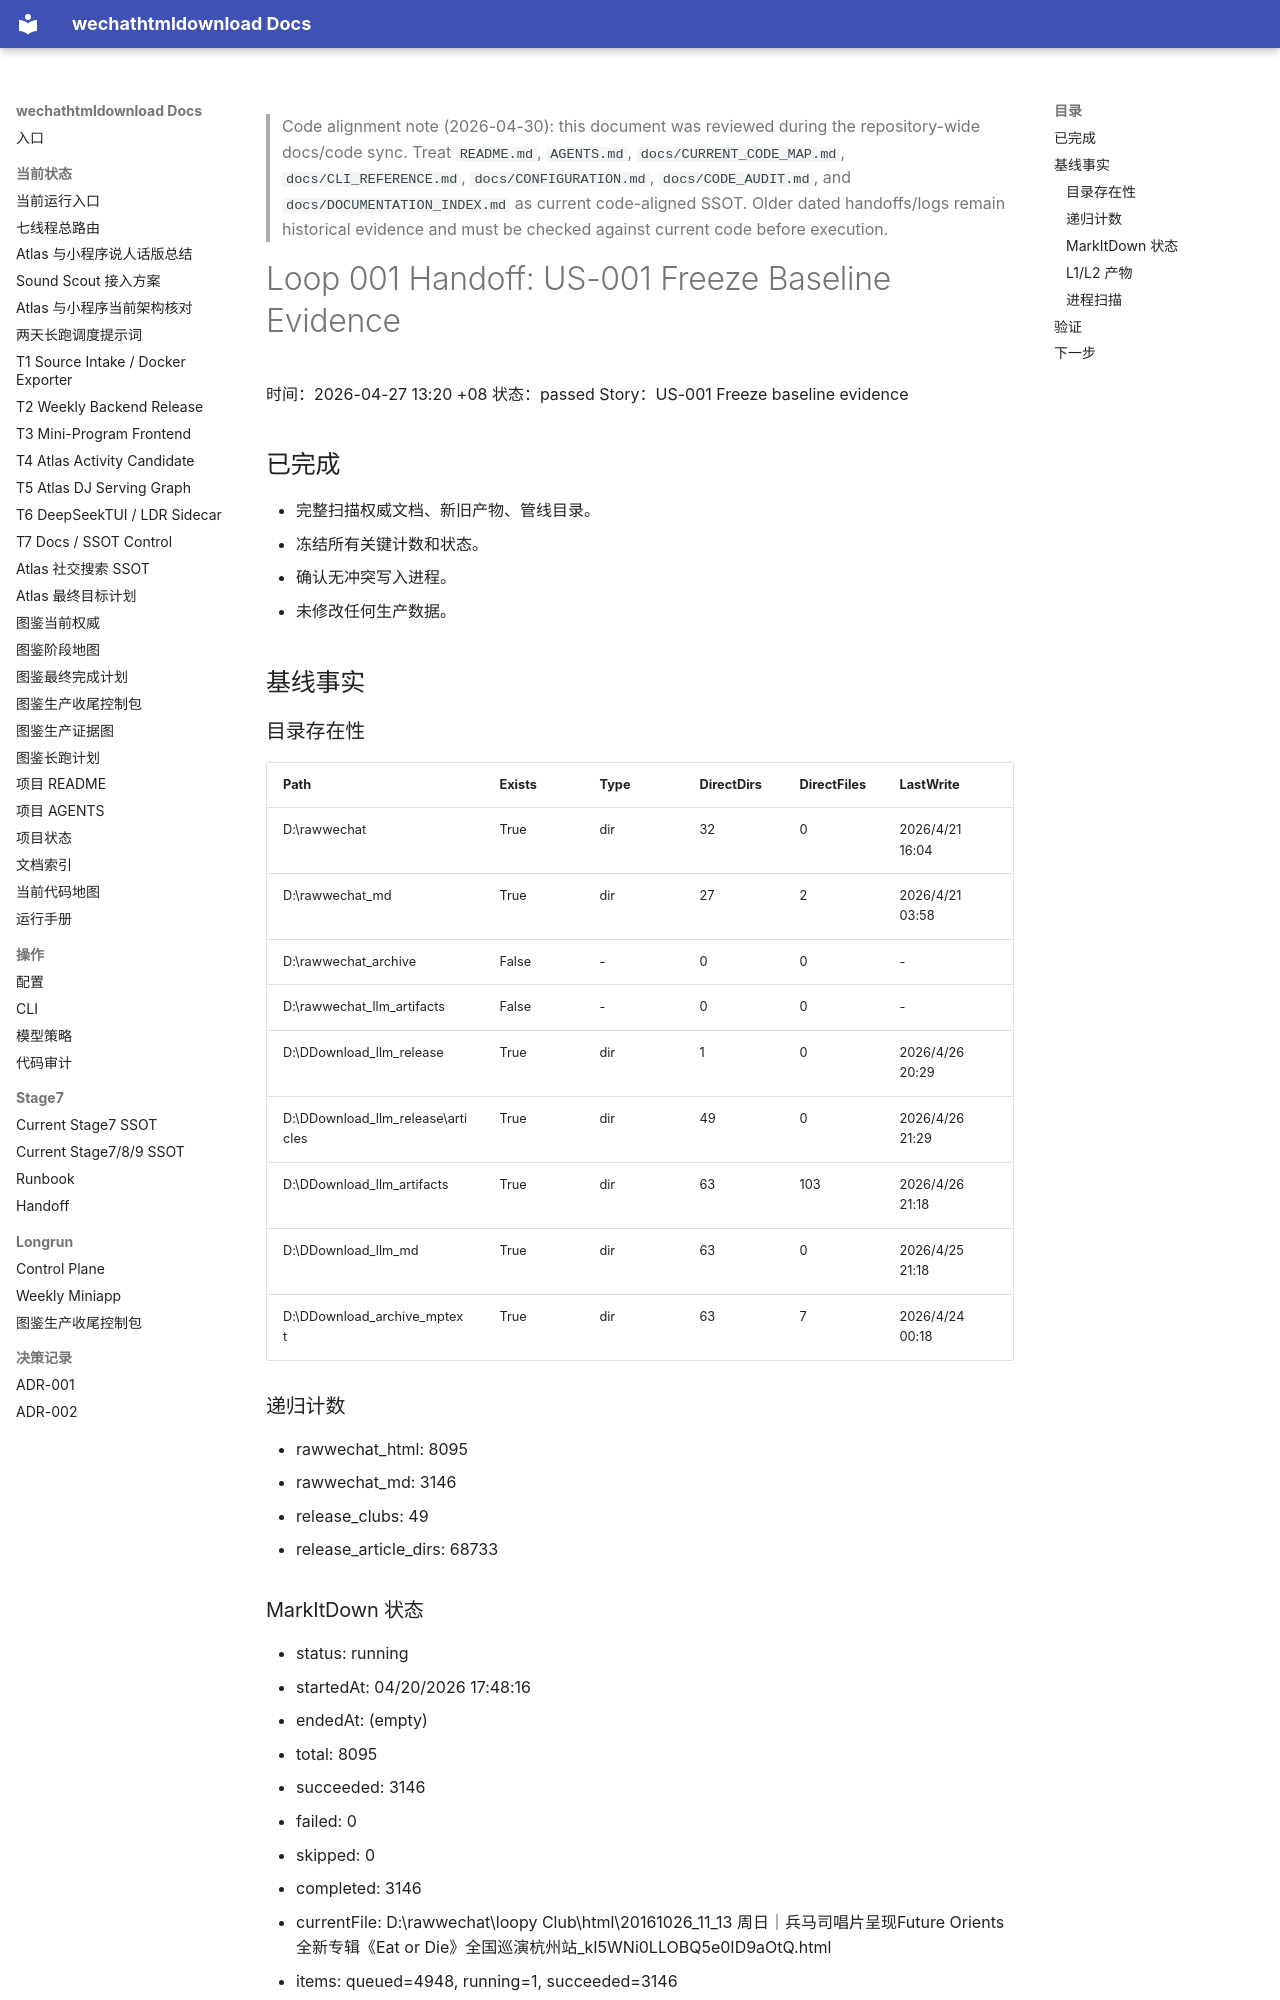

repository: yutianyu111602-glitch/wechathtmldownload · page: longrun/wechat-article-pipeline-week-run/loops/loop-001-handoff.html · generator: mkdocs

<!-- CODE_ALIGNMENT_2026_04_30_START -->
> Code alignment note (2026-04-30): this document was reviewed during the repository-wide docs/code sync. Treat `README.md`, `AGENTS.md`, `docs/CURRENT_CODE_MAP.md`, `docs/CLI_REFERENCE.md`, `docs/CONFIGURATION.md`, `docs/CODE_AUDIT.md`, and `docs/DOCUMENTATION_INDEX.md` as current code-aligned SSOT. Older dated handoffs/logs remain historical evidence and must be checked against current code before execution.
<!-- CODE_ALIGNMENT_2026_04_30_END -->

# Loop 001 Handoff: US-001 Freeze Baseline Evidence

时间：2026-04-27 13:20 +08
状态：passed
Story：US-001 Freeze baseline evidence

## 已完成

- 完整扫描权威文档、新旧产物、管线目录。
- 冻结所有关键计数和状态。
- 确认无冲突写入进程。
- 未修改任何生产数据。

## 基线事实

### 目录存在性

| Path | Exists | Type | DirectDirs | DirectFiles | LastWrite |
| --- | --- | --- | --- | --- | --- |
| D:\rawwechat | True | dir | 32 | 0 | 2026/4/21 16:04 |
| D:\rawwechat_md | True | dir | 27 | 2 | 2026/4/21 03:58 |
| D:\rawwechat_archive | False | - | 0 | 0 | - |
| D:\rawwechat_llm_artifacts | False | - | 0 | 0 | - |
| D:\DDownload\_llm_release | True | dir | 1 | 0 | 2026/4/26 20:29 |
| D:\DDownload\_llm_release\articles | True | dir | 49 | 0 | 2026/4/26 21:29 |
| D:\DDownload\_llm_artifacts | True | dir | 63 | 103 | 2026/4/26 21:18 |
| D:\DDownload\_llm_md | True | dir | 63 | 0 | 2026/4/25 21:18 |
| D:\DDownload\_archive_mptext | True | dir | 63 | 7 | 2026/4/24 00:18 |

### 递归计数

- rawwechat_html: 8095
- rawwechat_md: 3146
- release_clubs: 49
- release_article_dirs: 68733
